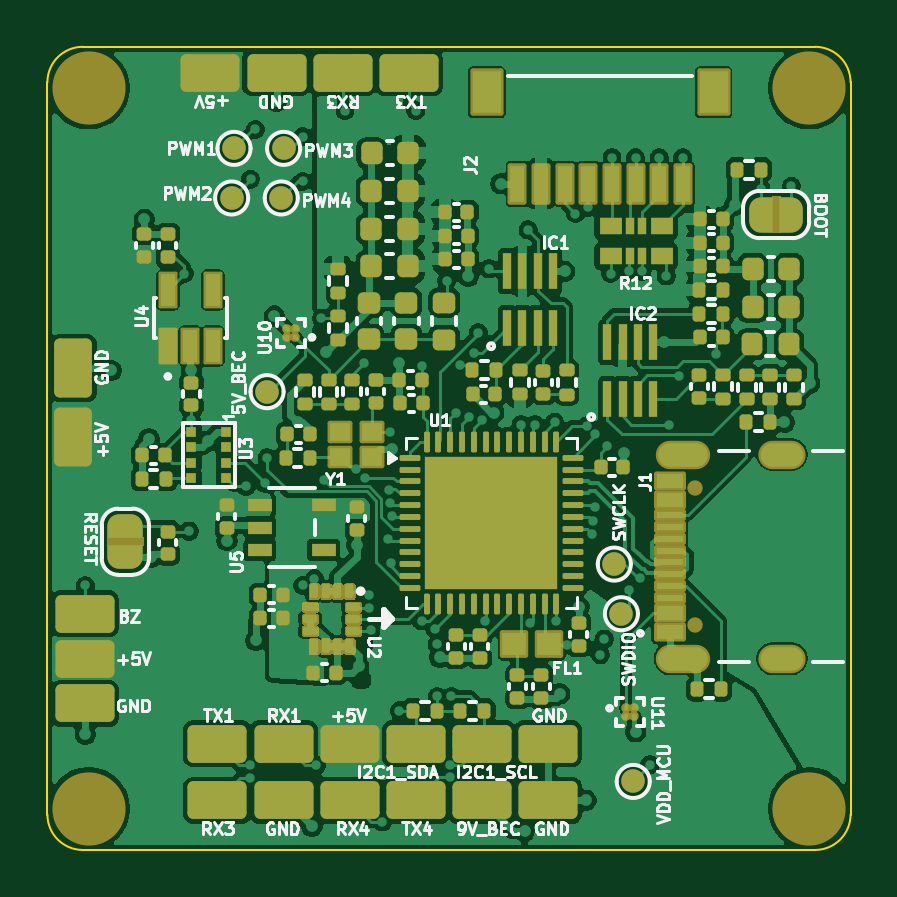
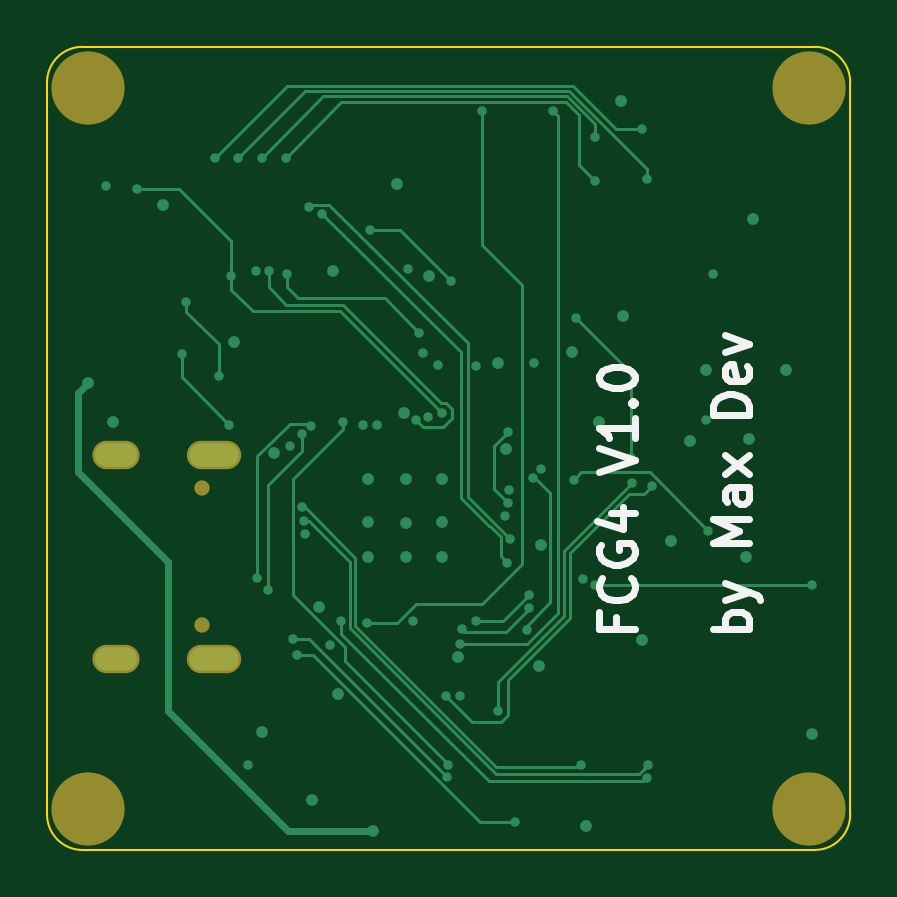
Circuit board: 11 layer files. Board 34.0 x 34.0 mm.
- bottom_copper: fcg4-B_Cu.gbr (12449 bytes)
- bottom_mask: fcg4-B_Mask.gbr (836 bytes)
- paste: fcg4-B_Paste.gbr (447 bytes)
- bottom_silk: fcg4-B_Silkscreen.gbr (6602 bytes)
- outline: fcg4-Edge_Cuts.gbr (912 bytes)
- top_copper: fcg4-F_Cu.gbr (210054 bytes)
- top_mask: fcg4-F_Mask.gbr (99040 bytes)
- paste: fcg4-F_Paste.gbr (12828 bytes)
- top_silk: fcg4-F_Silkscreen.gbr (71707 bytes)
- inner_copper: fcg4-In1_Cu.gbr (90614 bytes)
- inner_copper: fcg4-In2_Cu.gbr (93022 bytes)

=== bottom_copper: fcg4-B_Cu.gbr (12449 bytes, source omitted) ===
=== bottom_mask: fcg4-B_Mask.gbr ===
%TF.GenerationSoftware,KiCad,Pcbnew,9.0.6*%
%TF.CreationDate,2026-02-21T19:38:27+01:00*%
%TF.ProjectId,fcg4,66636734-2e6b-4696-9361-645f70636258,rev?*%
%TF.SameCoordinates,Original*%
%TF.FileFunction,Soldermask,Bot*%
%TF.FilePolarity,Negative*%
%FSLAX46Y46*%
G04 Gerber Fmt 4.6, Leading zero omitted, Abs format (unit mm)*
G04 Created by KiCad (PCBNEW 9.0.6) date 2026-02-21 19:38:27*
%MOMM*%
%LPD*%
G01*
G04 APERTURE LIST*
%ADD10C,3.100000*%
%ADD11C,0.650000*%
%ADD12O,2.304000X1.204000*%
%ADD13O,2.004000X1.204000*%
G04 APERTURE END LIST*
D10*
%TO.C,H1*%
X1750000Y-32250000D03*
X32250000Y-32250000D03*
X1750000Y-1750000D03*
X32250000Y-1750000D03*
%TD*%
D11*
%TO.C,J1*%
X27420000Y-24470000D03*
X27420000Y-18690000D03*
D12*
X26920000Y-25900000D03*
X26920000Y-17260000D03*
D13*
X31100000Y-25900000D03*
X31100000Y-17260000D03*
%TD*%
M02*

=== paste: fcg4-B_Paste.gbr ===
%TF.GenerationSoftware,KiCad,Pcbnew,9.0.6*%
%TF.CreationDate,2026-02-21T19:38:27+01:00*%
%TF.ProjectId,fcg4,66636734-2e6b-4696-9361-645f70636258,rev?*%
%TF.SameCoordinates,Original*%
%TF.FileFunction,Paste,Bot*%
%TF.FilePolarity,Positive*%
%FSLAX46Y46*%
G04 Gerber Fmt 4.6, Leading zero omitted, Abs format (unit mm)*
G04 Created by KiCad (PCBNEW 9.0.6) date 2026-02-21 19:38:27*
%MOMM*%
%LPD*%
G01*
G04 APERTURE LIST*
G04 APERTURE END LIST*
M02*

=== bottom_silk: fcg4-B_Silkscreen.gbr (6602 bytes, source omitted) ===
=== outline: fcg4-Edge_Cuts.gbr ===
%TF.GenerationSoftware,KiCad,Pcbnew,9.0.6*%
%TF.CreationDate,2026-02-21T19:38:27+01:00*%
%TF.ProjectId,fcg4,66636734-2e6b-4696-9361-645f70636258,rev?*%
%TF.SameCoordinates,Original*%
%TF.FileFunction,Profile,NP*%
%FSLAX46Y46*%
G04 Gerber Fmt 4.6, Leading zero omitted, Abs format (unit mm)*
G04 Created by KiCad (PCBNEW 9.0.6) date 2026-02-21 19:38:27*
%MOMM*%
%LPD*%
G01*
G04 APERTURE LIST*
%TA.AperFunction,Profile*%
%ADD10C,0.100000*%
%TD*%
G04 APERTURE END LIST*
D10*
%TO.C,H1*%
X32500000Y-34000000D02*
X1500000Y-34000000D01*
X0Y-32500000D02*
X0Y-1500000D01*
X34000000Y-1500000D02*
X34000000Y-32500000D01*
X1500000Y0D02*
X32500000Y0D01*
X1500000Y-34000000D02*
G75*
G02*
X0Y-32500000I1J1500001D01*
G01*
X34000000Y-32500000D02*
G75*
G02*
X32500000Y-34000000I-1500001J1D01*
G01*
X0Y-1500000D02*
G75*
G02*
X1500000Y0I1500000J0D01*
G01*
X32500000Y0D02*
G75*
G02*
X34000000Y-1500000I0J-1500000D01*
G01*
%TD*%
M02*

=== top_copper: fcg4-F_Cu.gbr (210054 bytes, source omitted) ===
=== top_mask: fcg4-F_Mask.gbr (99040 bytes, source omitted) ===
=== paste: fcg4-F_Paste.gbr (12828 bytes, source omitted) ===
=== top_silk: fcg4-F_Silkscreen.gbr (71707 bytes, source omitted) ===
=== inner_copper: fcg4-In1_Cu.gbr (90614 bytes, source omitted) ===
=== inner_copper: fcg4-In2_Cu.gbr (93022 bytes, source omitted) ===
